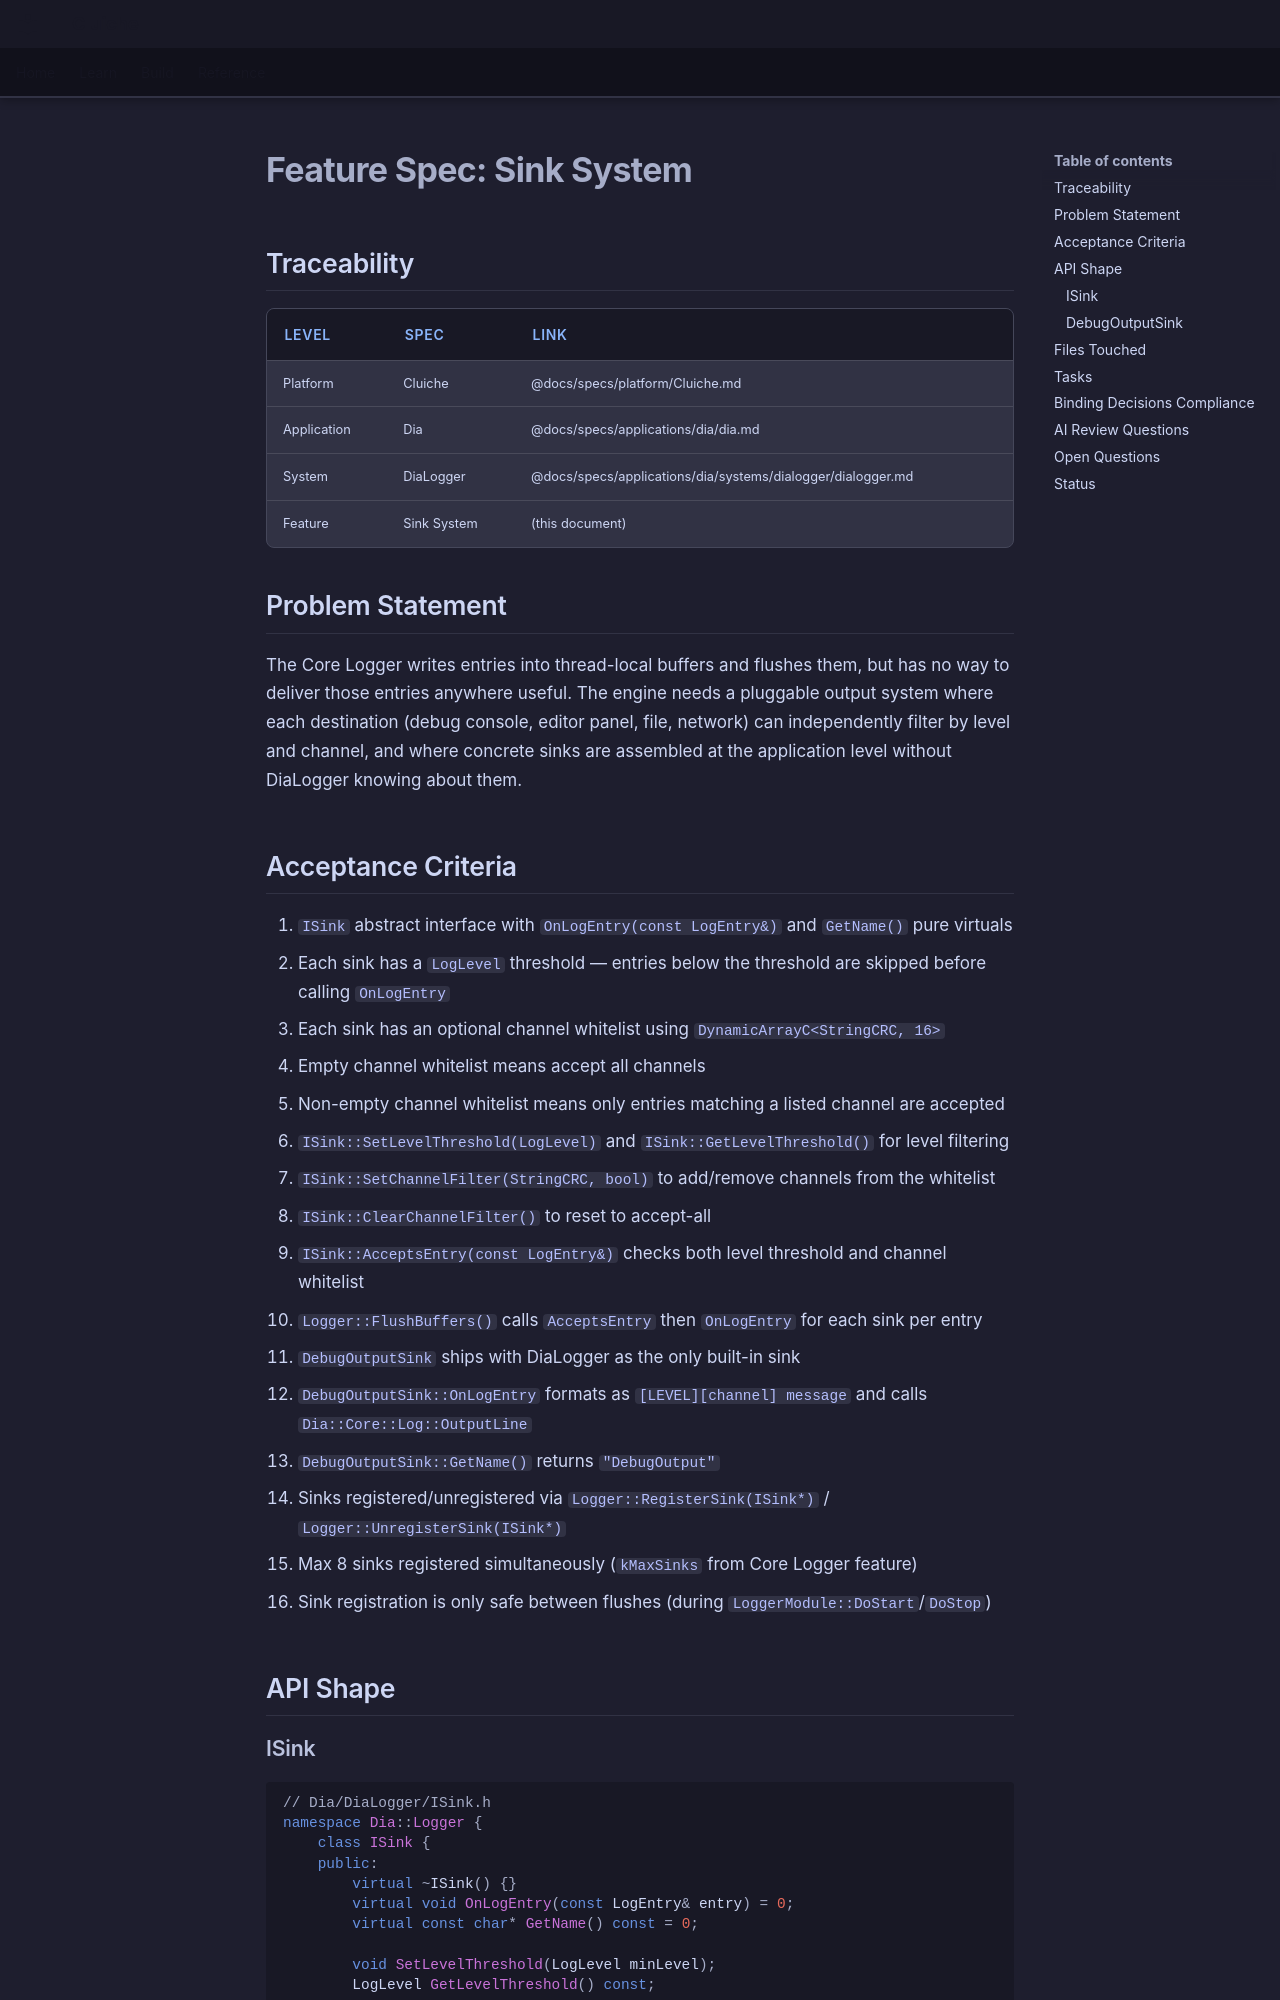

repository: LenihanConor/Cluiche · page: specs/applications/dia/systems/dialogger/sink-system/index.html · generator: mkdocs

# Feature Spec: Sink System

## Traceability

| Level | Spec | Link |
|-------|------|------|
| Platform | Cluiche | @docs/specs/platform/Cluiche.md |
| Application | Dia | @docs/specs/applications/dia/dia.md |
| System | DiaLogger | @docs/specs/applications/dia/systems/dialogger/dialogger.md |
| Feature | Sink System | (this document) |

## Problem Statement

The Core Logger writes entries into thread-local buffers and flushes them, but has no way to deliver those entries anywhere useful. The engine needs a pluggable output system where each destination (debug console, editor panel, file, network) can independently filter by level and channel, and where concrete sinks are assembled at the application level without DiaLogger knowing about them.

## Acceptance Criteria

1. `ISink` abstract interface with `OnLogEntry(const LogEntry&)` and `GetName()` pure virtuals
2. Each sink has a `LogLevel` threshold — entries below the threshold are skipped before calling `OnLogEntry`
3. Each sink has an optional channel whitelist using `DynamicArrayC<StringCRC, 16>`
4. Empty channel whitelist means accept all channels
5. Non-empty channel whitelist means only entries matching a listed channel are accepted
6. `ISink::SetLevelThreshold(LogLevel)` and `ISink::GetLevelThreshold()` for level filtering
7. `ISink::SetChannelFilter(StringCRC, bool)` to add/remove channels from the whitelist
8. `ISink::ClearChannelFilter()` to reset to accept-all
9. `ISink::AcceptsEntry(const LogEntry&)` checks both level threshold and channel whitelist
10. `Logger::FlushBuffers()` calls `AcceptsEntry` then `OnLogEntry` for each sink per entry
11. `DebugOutputSink` ships with DiaLogger as the only built-in sink
12. `DebugOutputSink::OnLogEntry` formats as `[LEVEL][channel] message` and calls `Dia::Core::Log::OutputLine`
13. `DebugOutputSink::GetName()` returns `"DebugOutput"`
14. Sinks registered/unregistered via `Logger::RegisterSink(ISink*)` / `Logger::UnregisterSink(ISink*)`
15. Max 8 sinks registered simultaneously (`kMaxSinks` from Core Logger feature)
16. Sink registration is only safe between flushes (during `LoggerModule::DoStart`/`DoStop`)

## API Shape
